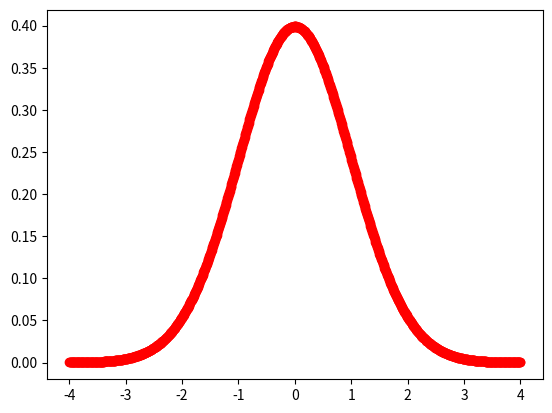

Python code for this plot:
# -*- coding: utf-8 -*-
"""
Created on Sun Mar  5 18:22:55 2023

@author: Lenovo
"""

from random import gauss
import numpy as np
import math
import matplotlib .pyplot as plt

nsample = 10000
# generate some Gaussian values
data = []
for _ in range(nsample ):
 value = gauss (0, 1)
 data.append(value)
def normal(x,mm ,sig):
  ans = math.exp( -1.0*(x-mm)**2 / (2.0 *sig**2 )) / (sig*math.sqrt (2.0*math.pi))
  return ans
x_vec = np.linspace(-4,4,1000)
y = []
for x in x_vec :
 yl = normal(x,0 ,1)
 y.append(yl)
plt.plot(x_vec , y, "ro")
plt.show ()
